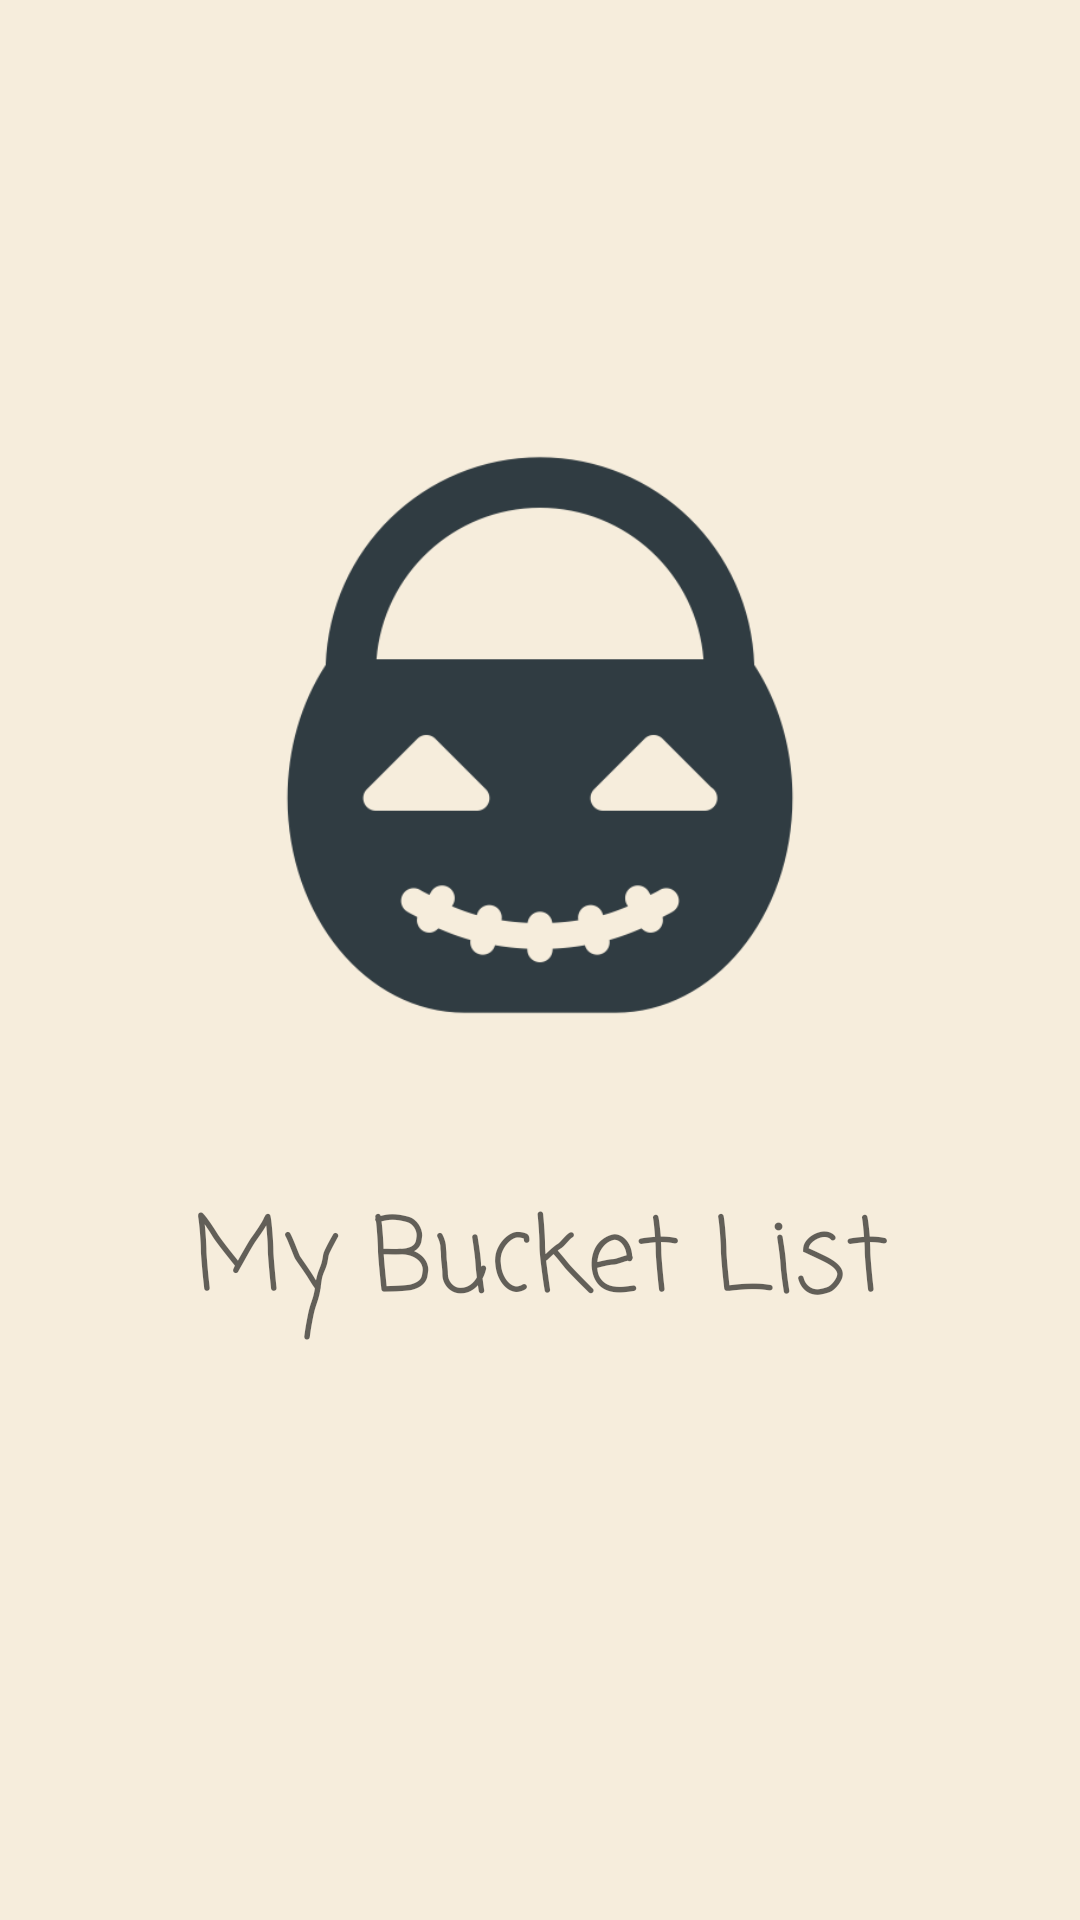

Produce the Android XML layout that renders to this screen, including the resource entries it uses.
<!-- AndroidManifest.xml: application theme AppTheme -->
<!-- res/layout/activity_intro.xml -->
<?xml version="1.0" encoding="utf-8"?>
<android.support.constraint.ConstraintLayout xmlns:android="http://schemas.android.com/apk/res/android"
    xmlns:app="http://schemas.android.com/apk/res-auto"
    xmlns:tools="http://schemas.android.com/tools"
    android:layout_width="match_parent"
    android:layout_height="match_parent"
    android:background="#f6eddc"
    tools:context="bibucketlist.com.mybucketlist.activity.IntroActivity">

    <ImageView
        android:id="@+id/imageView"
        android:layout_width="202dp"
        android:layout_height="254dp"
        app:srcCompat="@drawable/intro"
        app:layout_constraintTop_toTopOf="parent"
        android:layout_marginTop="118dp"
        android:layout_marginRight="8dp"
        app:layout_constraintRight_toRightOf="parent"
        android:layout_marginLeft="8dp"
        app:layout_constraintLeft_toLeftOf="parent" />

    <TextView
        android:id="@+id/textView"
        android:layout_width="wrap_content"
        android:layout_height="wrap_content"
        android:fontFamily="casual"
        android:text="My Bucket List"
        android:textAppearance="@style/TextAppearance.AppCompat.Display1"
        android:layout_marginTop="8dp"
        app:layout_constraintTop_toBottomOf="@+id/imageView"
        android:layout_marginLeft="8dp"
        app:layout_constraintLeft_toLeftOf="parent"
        android:layout_marginRight="8dp"
        app:layout_constraintRight_toRightOf="parent"
        app:layout_constraintBottom_toBottomOf="parent"
        android:layout_marginBottom="8dp"
        app:layout_constraintVertical_bias="0.075" />
</android.support.constraint.ConstraintLayout>
<!-- resources referenced by this layout -->
<resources>
  <!-- drawable intro: png bitmap (drawable, 20536 bytes) -->
  <style name="AppTheme" parent="Theme.AppCompat.Light.NoActionBar">
          
          <item name="colorPrimary">@color/colorPrimary</item>
          <item name="colorPrimaryDark">@color/colorPrimaryDark</item>
          <item name="colorAccent">@color/colorAccent</item>
          <item name="windowActionBar">false</item>
          <item name="windowNoTitle">true</item>
      </style>
  <!-- not gathered from this repository: default colours our renderer supplied (Android Studio template values) -->
  <color name="colorPrimary">#FF6200EE</color>
  <color name="colorPrimaryDark">#FF3700B3</color>
  <color name="colorAccent">#FF03DAC5</color>
</resources>
